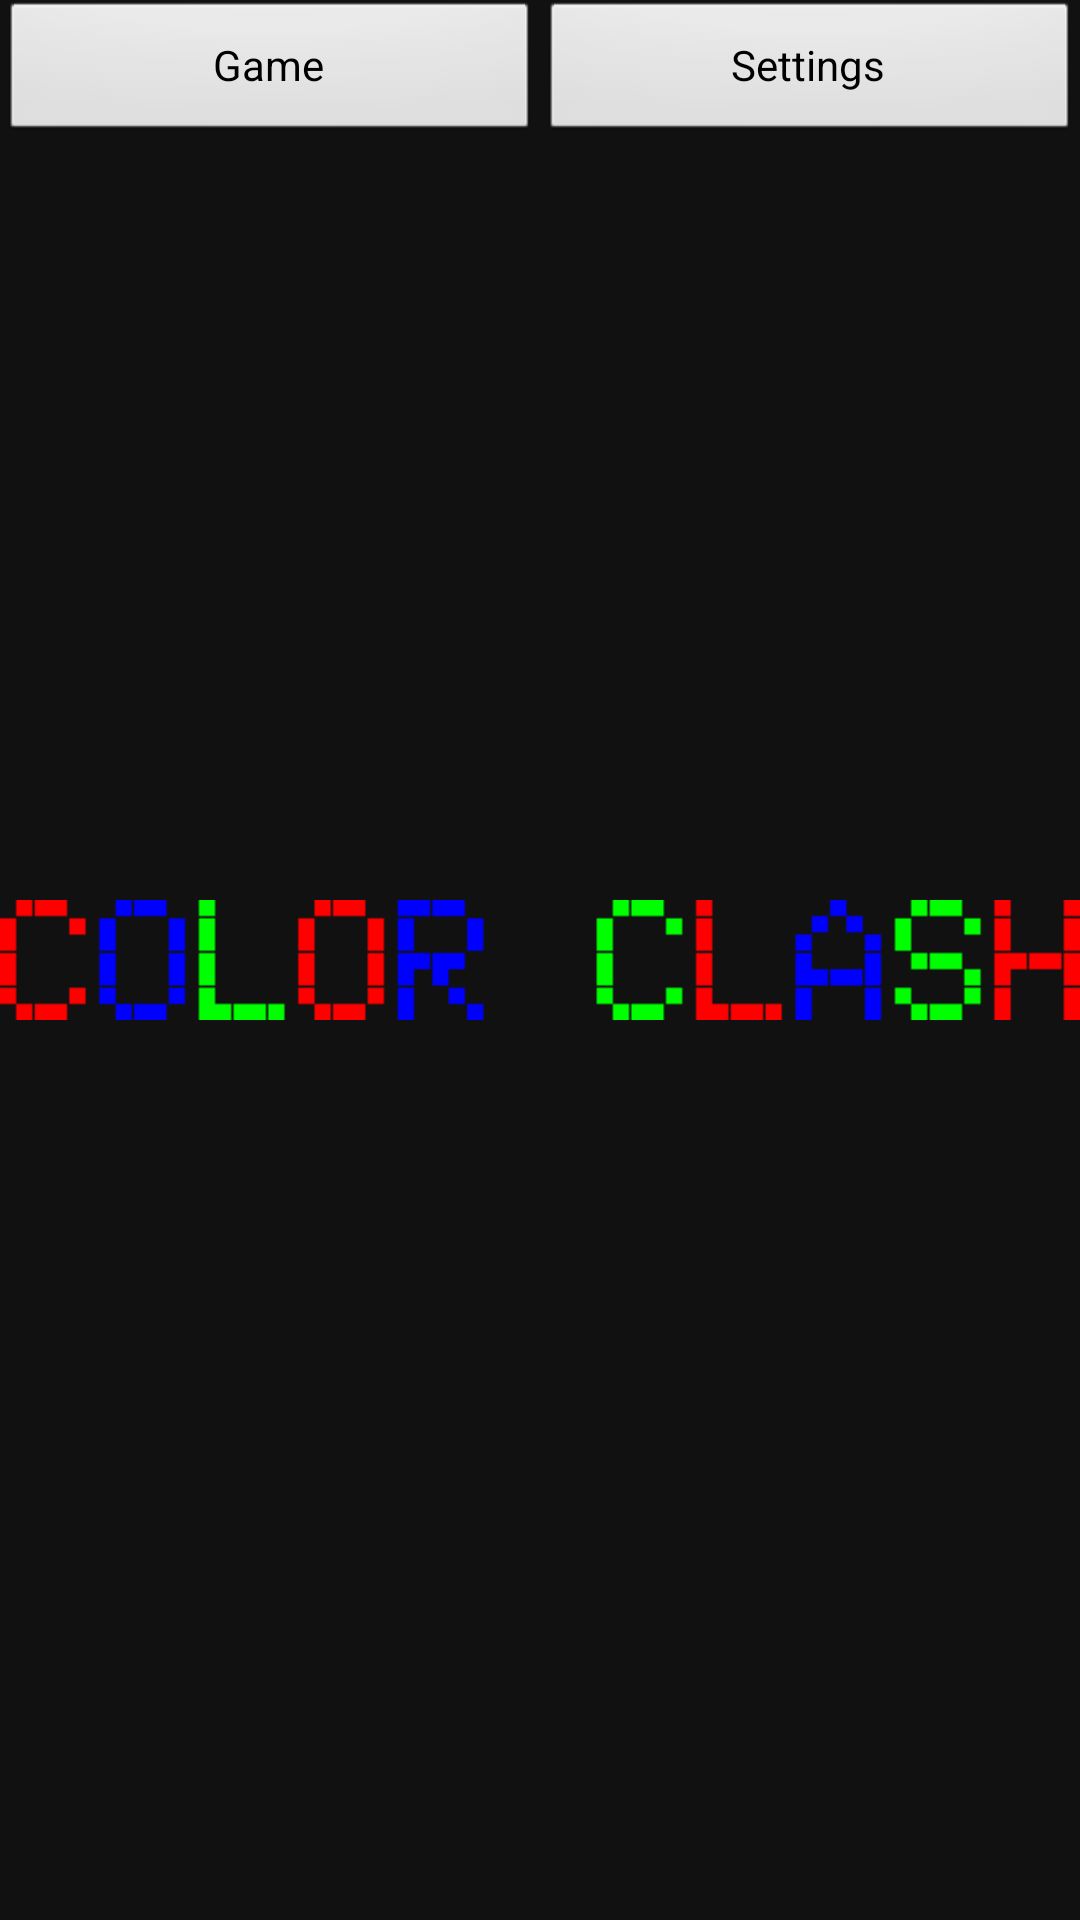

Layout XML and referenced resources for this Android screen:
<!-- AndroidManifest.xml: activity theme FullscreenTheme -->
<!-- res/layout/main.xml -->
<?xml version="1.0" encoding="utf-8"?>
<RelativeLayout xmlns:android="http://schemas.android.com/apk/res/android"
    android:id="@+id/baseContainer"
    android:layout_width="match_parent"
    android:layout_height="match_parent"
    android:background="@color/button_disabled" >

    <RelativeLayout
        android:id="@+id/glContainer"
        android:layout_width="match_parent"
        android:layout_height="match_parent"
        android:layout_alignParentLeft="true"
        android:layout_toLeftOf="@+id/layoutSidebar" >

    </RelativeLayout>

    <LinearLayout
        android:id="@+id/layoutSidebar"
        android:layout_width="400dp"
        android:layout_height="match_parent"
        android:layout_alignParentRight="true"
        android:orientation="vertical" >

        <LinearLayout
            android:layout_width="match_parent"
            android:layout_height="wrap_content" >

            <Button
                android:id="@+id/buttonGame"
                android:layout_width="0dp"
                android:layout_height="wrap_content"
                android:layout_weight="1"
                android:text="Game" />

            <Button
                android:id="@+id/buttonSettings"
                android:layout_width="0dp"
                android:layout_height="wrap_content"
                android:layout_weight="1"
                android:text="Settings" />
        </LinearLayout>

        <LinearLayout
            android:id="@+id/layoutRight"
            android:layout_width="match_parent"
            android:layout_height="match_parent"
            android:gravity="center_horizontal"
            android:orientation="vertical" >
        </LinearLayout>
    </LinearLayout>

    <RelativeLayout
        android:id="@+id/layoutSplashScreen"
        android:layout_width="match_parent"
        android:layout_height="match_parent"
        android:background="@color/black_dim" >

        <ImageView
            android:id="@+id/imageView1"
            android:layout_width="500dp"
            android:layout_height="100dp"
            android:layout_centerInParent="true"
            android:scaleType="fitCenter"
            android:src="@drawable/title" />

    </RelativeLayout>

</RelativeLayout>
<!-- resources referenced by this layout -->
<resources>
  <color name="button_disabled">#111</color>
  <!-- drawable title: png bitmap (drawable-mdpi, 638 bytes) -->
  <style name="FullscreenTheme" parent="android:Theme.NoTitleBar">
          <item name="android:windowContentOverlay">@null</item>
          <item name="android:windowBackground">@null</item>
          <item name="buttonBarStyle">@style/ButtonBar</item>
          <item name="buttonBarButtonStyle">@style/ButtonBarButton</item>
      </style>
  <style name="ButtonBar">
          <item name="android:paddingLeft">2dp</item>
          <item name="android:paddingTop">5dp</item>
          <item name="android:paddingRight">2dp</item>
          <item name="android:paddingBottom">0dp</item>
          <item name="android:background">@android:drawable/bottom_bar</item>
      </style>
  <style name="ButtonBarButton" />
</resources>
